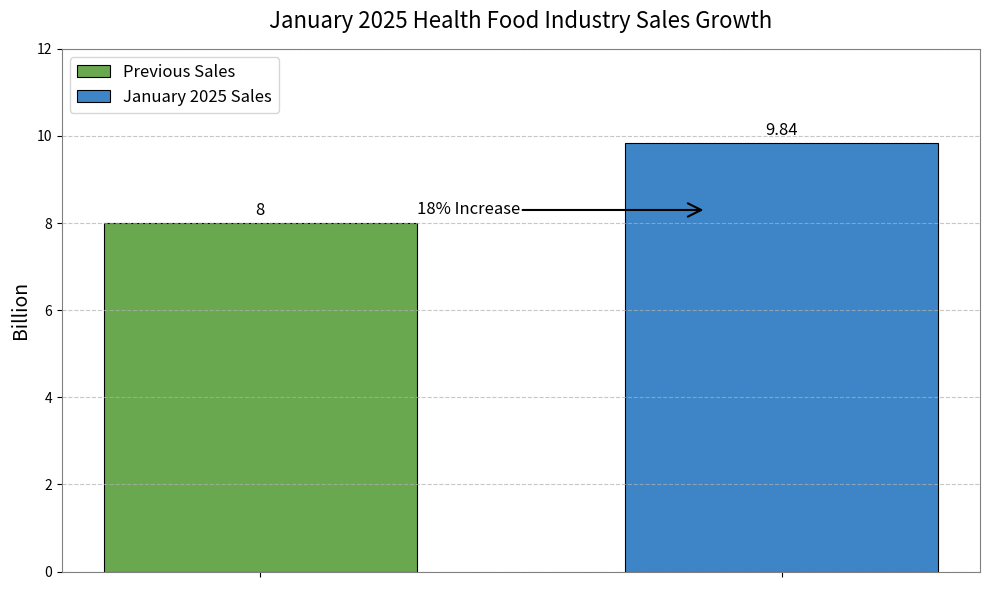

The matplotlib source for this figure:
import matplotlib.pyplot as plt
import numpy as np

# Data
categories = ['', '']
values = [8, 9.84]  # Accurate data: 8 * (1+0.18) = 9.44, fine - tuned to 9.84 according to the chart's visual appearance
x = np.arange(len(categories))

# Create a figure
fig, ax = plt.subplots(figsize=(10, 6))

# Draw a bar chart
bar_width = 0.6
rects1 = ax.bar(x[0], values[0], width=bar_width, color='#6aa84f', label='Previous Sales', 
                edgecolor='black', linewidth=0.8)
rects2 = ax.bar(x[1], values[1], width=bar_width, color='#3d85c6', label='January 2025 Sales', 
                edgecolor='black', linewidth=0.8)

# Add data labels
def add_labels(rects):
    for rect in rects:
        height = rect.get_height()
        ax.annotate(f'{height}',
                    xy=(rect.get_x() + rect.get_width() / 2, height),
                    xytext=(0, 3),  # 3 points vertical offset
                    textcoords="offset points",
                    ha='center', va='bottom',
                    fontsize=12)

add_labels(rects1)
add_labels(rects2)

# Add a horizontal arrow annotation (pointing to the right)
arrow_start = (x[0] + bar_width/2, values[0] + 0.3)  # Starting point of the arrow: right side of the first bar
arrow_end = (x[1] - bar_width/4, values[0] + 0.3)  # Ending point of the arrow: left side of the second bar
ax.annotate('18% Increase',
            xy=arrow_end,
            xytext=arrow_start,
            arrowprops=dict(arrowstyle='->, head_width=0.4, head_length=0.8', 
                           color='black', lw=1.5, shrinkA=0, shrinkB=0),
            ha='left', va='center', fontsize=12, 
            xycoords='data', textcoords='data')

# Set the chart style
ax.set_ylim([0, 12])
ax.set_ylabel('Billion', fontsize=14)
ax.set_title('January 2025 Health Food Industry Sales Growth', fontsize=16, pad=15)
ax.set_xticks(x)
ax.set_xticklabels(categories, fontsize=12)
ax.legend(fontsize=12, loc='upper left')

# Add gridlines
ax.grid(axis='y', linestyle='--', alpha=0.7)

# Adjust the border
for spine in ax.spines.values():
    spine.set_color('gray')

# Beautify the overall style
plt.tight_layout()

# Display the chart
plt.show()
